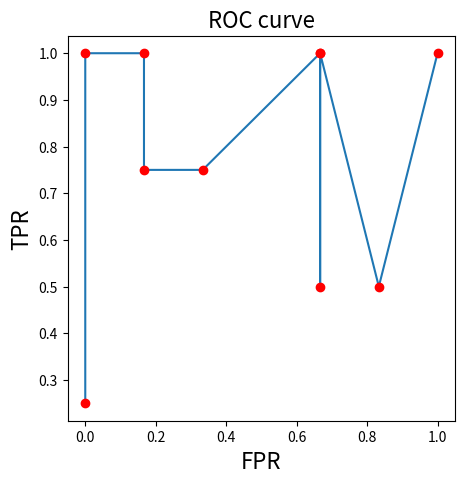

This chart was generated by the following Python code:
# -*- coding: utf-8 -*-
"""
Created on Wed Mar 27 17:32:54 2024

@author: lenovo
"""
import matplotlib.pyplot as plt
import numpy as np
# pp = [['T,0.9'],['T',0.8],['N',0.7],['T',0.6],['T',0.55],
#       ['T',0.54],['N',0.53],['N',0.52],['T',0.51],['N',0.505],
#       ['T',0.4],['T',0.39],['T',0.38],['N',0.37],['N',0.36],
#       ['N',0.35],['T',0.34],['N',0.33],['T',0.30],['N',0.1]]

pp = [['1',0.9],['0',0.4],['0',0.2],['1',0.6],['0',0.5],
      ['0',0.4],['1',0.7],['1',0.4],['0',0.65],['0',0.35]]

aa = [0.9,0.4,0.2,0.6,0.5,0.4,0.7,0.4,0.65,0.35]

recall =[]
precision =[]
TPR = []
FPR = []

for a in aa:
    tp = 0
    fn = 0
    fp = 0
    tn = 0
    x = 0
    y = 0
    
    for p in pp:
        if(p[0] =='1') and (p[1]>=a):
            tp = tp+1
        elif(p[0] =='1') and (p[1]<a):
            fn = fn+1
        elif(p[0] =='0') and (p[1]>=a):
            fp = fp+1
        elif(p[0] =='0') and (p[1]<a):
            tn = tn+1
            
    x = float(tp)/(tp+fn)
    if tp + fp == 0:
        continue
    y = float(tp)/(tp+fp)
    fpr = float(fp)/(tn+fp)
    
    recall.append(x)
    precision.append(y)
    TPR.append(x)
    FPR.append(fpr)
#绘制p-r曲线
# recall.sort()  
# plt.figure(figsize =(5,5))
# plt.title('P-R curve',fontsize = 16)
# plt.plot(recall,precision)
# plt.plot(recall,precision,'ro')
# plt.ylabel('Precision',fontsize = 16)
# plt.xlabel('recall',fontsize = 16)

#绘制ROC曲线
FPR.sort()  
plt.figure(figsize =(5,5))
plt.title('ROC curve',fontsize = 16)
plt.plot(FPR,TPR)
plt.plot(FPR,TPR,'ro')
plt.ylabel('TPR',fontsize = 16)
plt.xlabel('FPR',fontsize = 16)

#计算AUC
i=0
auc = 0
while(i<9):
    auc = auc + (FPR[i+1]-FPR[i])*(TPR[i]+TPR[i+1])
    i=i+1

auc = float(auc/2)
print ('auc=%.2f' % auc)
    
    
    
    
    
    
    
    

